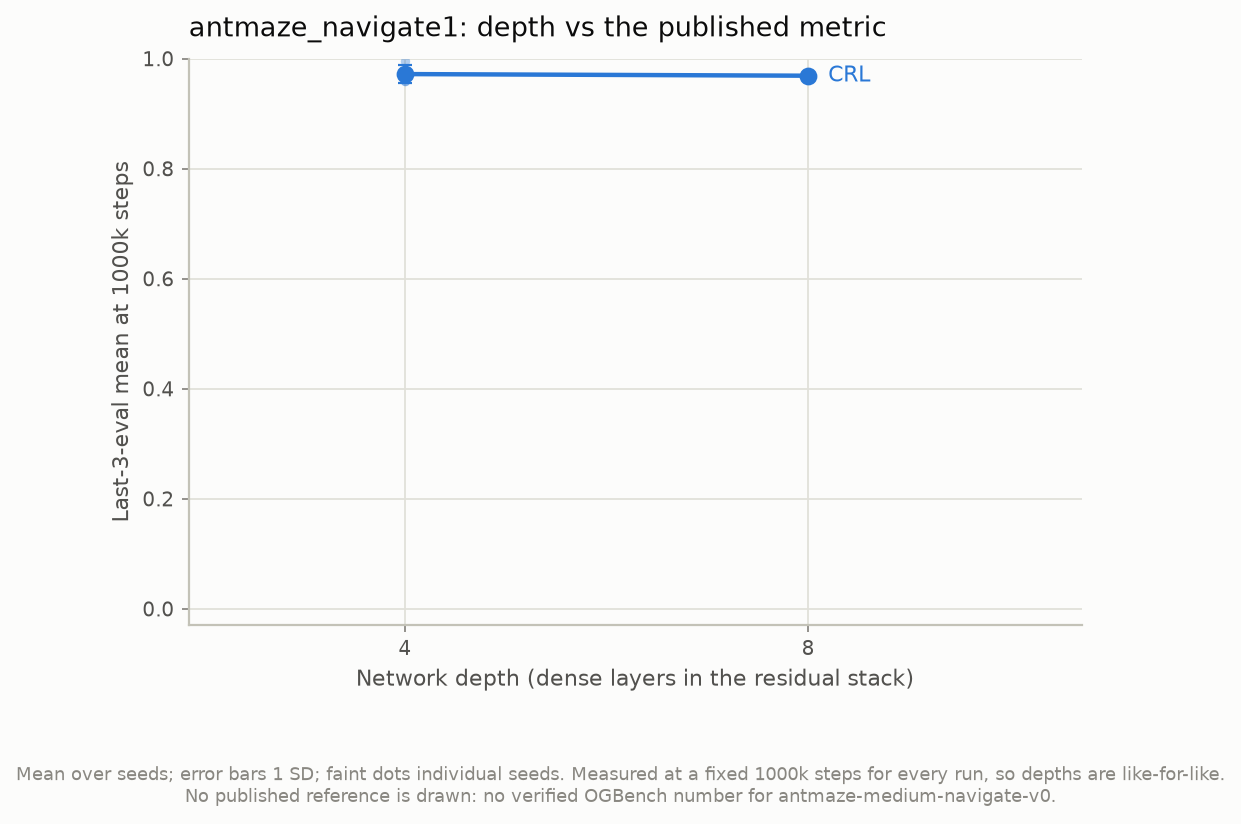

Data behind this chart, as committed beside it:
agent, depth, n_seeds, last3_mean_at_1000000, std, seeds, n_excluded_not_yet_at_step
crl, 4, 3, 0.9719, 0.0168, 0.996;0.960;0.960, 0
crl, 8, 3, 0.9689, 0.0, 0.969;0.969;0.969, 0
